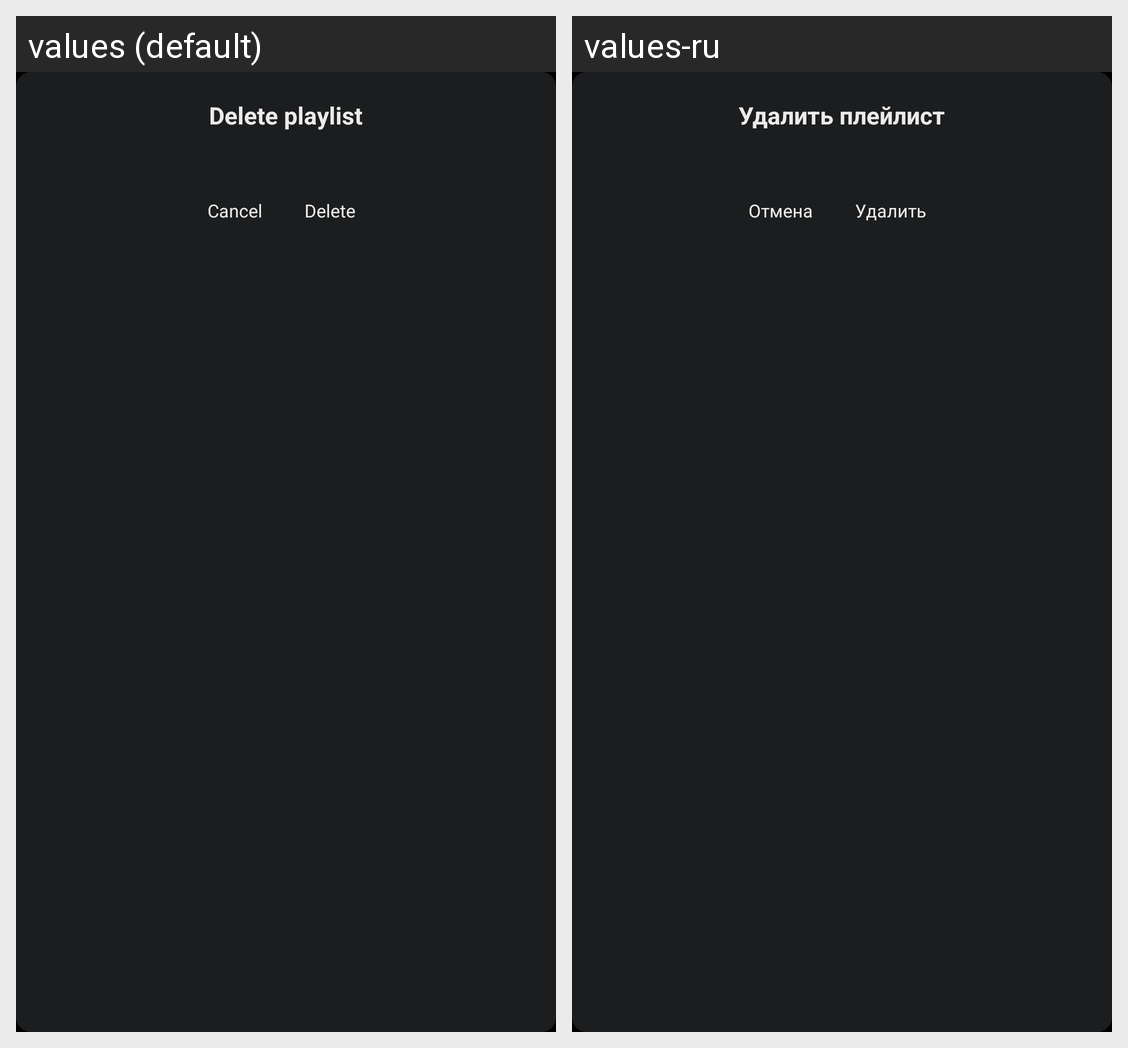

Locale-by-locale string values for the Android screen shown in this grid:
Android screen res/layout/playlist_delete_confirm.xml rendered under 2 locales, left to right: values (default), values-ru. Device: Nexus 5 (rendered at 1080×1920; each locale shown at half size, 540×960, under a caption strip naming it); theme Theme.PerfectTv.
Strings drawn on this screen, with the default value and each locale's value (text and hints the layout hard-codes, and strings that could not be matched under every locale, appear in the picture but are not listed):

delete_playlist
  values: Delete playlist
  values-ru: Удалить плейлист

hint_cancel
  values: Cancel
  values-ru: Отмена

delete
  values: Delete
  values-ru: Удалить
